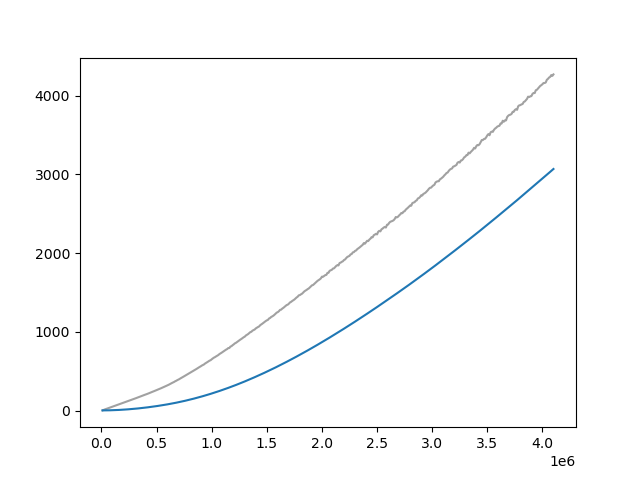

The table this chart was drawn from, first rows:
Wall time, Step, Value
1713499234, 10000, 2.847
1713499368, 20000, 9.134
1713499496, 30000, 14.76
1713499631, 40000, 19.77
1713499764, 50000, 25.1
1713499896, 60000, 30.29
1713500031, 70000, 35.16
1713500168, 80000, 40.62
1713500295, 90000, 45.33
1713500428, 100000, 50.28
1713500563, 110000, 55.57
1713500696, 120000, 60.36
1713500832, 130000, 65.47
1713500966, 140000, 70.39
1713501097, 150000, 75.43
1713501234, 160000, 80.92
1713501375, 170000, 85.6
1713501508, 180000, 90.83
1713501651, 190000, 95.64
1713501789, 200000, 100.6
1713501921, 210000, 105.6
1713502059, 220000, 110.5
1713502196, 230000, 115.6
1713502335, 240000, 120.5
1713502473, 250000, 125.8
1713502614, 260000, 130.7
1713502751, 270000, 136.3
1713502886, 280000, 140.8
1713503024, 290000, 146.2
1713503156, 300000, 151.3
1713503293, 310000, 156.6
1713503424, 320000, 161.7
1713503558, 330000, 167
1713503695, 340000, 172.2
1713503828, 350000, 178
1713503961, 360000, 183.1
1713504097, 370000, 188.6
1713504231, 380000, 193.5
1713504363, 390000, 199.2
1713504501, 400000, 205
1713504630, 410000, 209.5
1713504768, 420000, 214.4
1713504899, 430000, 220.2
1713505032, 440000, 226.3
1713505165, 450000, 232.4
1713505297, 460000, 237.8
1713505431, 470000, 242.8
1713505568, 480000, 248.9
1713505700, 490000, 254.6
1713505835, 500000, 260.3
1713505966, 510000, 266.1
1713506101, 520000, 272.5
1713506236, 530000, 278.4
1713506373, 540000, 284
1713506503, 550000, 290.6
1713506633, 560000, 296.3
1713506761, 570000, 303.8
1713506896, 580000, 309.3
1713507022, 590000, 315.4
1713507154, 600000, 322
... 350 more rows
